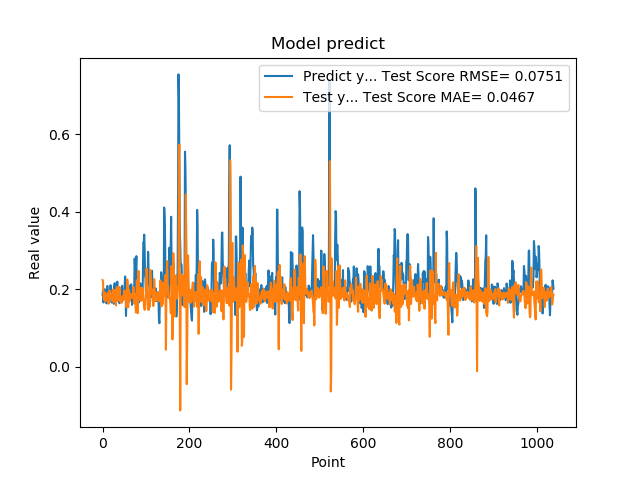

Data behind this chart, as committed beside it:
1.861467957496643066e-01, 2.236969638752736578e-01
1.954913884401321134e-01, 2.210900770053208231e-01
1.660518944263458530e-01, 1.900253120936898354e-01
1.907722949981689176e-01, 1.731570437589725897e-01
1.898660957813262939e-01, 1.738600374651798897e-01
2.001174986362457275e-01, 1.844439373281150374e-01
1.948629021644592563e-01, 1.913911929151860813e-01
1.779100298881530762e-01, 1.688502249545472678e-01
1.810636967420578003e-01, 1.815127717774942806e-01
1.635809391736984530e-01, 1.809672690448772825e-01
1.916799396276473999e-01, 1.872309121653663588e-01
2.085516005754470825e-01, 1.892010933032217956e-01
1.828240007162094394e-01, 1.840509856715561443e-01
1.857409924268722534e-01, 1.792606774426372951e-01
1.752161234617233276e-01, 1.625904697985641190e-01
1.845117062330245972e-01, 1.822735698394161719e-01
1.984785944223403931e-01, 1.971546673962779883e-01
1.841159015893935880e-01, 1.827797899330923515e-01
2.104043960571288785e-01, 1.819084917919232269e-01
2.088565975427627841e-01, 1.766100823490910909e-01
1.900728046894073209e-01, 1.828867031784205677e-01
1.658952832221984863e-01, 1.871396139093856881e-01
1.852532625198364535e-01, 1.698272104771657576e-01
1.799222826957702359e-01, 1.963781726908394032e-01
1.978618204593658447e-01, 1.991178789643205660e-01
1.711323857307434082e-01, 1.877443071647286466e-01
1.623787879943847379e-01, 1.664780320802695668e-01
2.059821039438247958e-01, 1.745002655407536241e-01
2.158481031656264981e-01, 1.829463692649266060e-01
1.768843084573745450e-01, 1.983987959988671446e-01
1.834106147289275845e-01, 1.701585049232169355e-01
1.805770993232727051e-01, 1.582913553523320194e-01
2.012096941471099854e-01, 1.938844692203773590e-01
2.066745012998580933e-01, 2.060664584051885850e-01
2.195876985788345337e-01, 1.798554241879690985e-01
1.944769918918609619e-01, 1.808001360451510220e-01
1.704634428024291992e-01, 1.722885146077135776e-01
1.750701963901519775e-01, 1.801813902113639509e-01
1.796004772186279297e-01, 1.897877835118748635e-01
1.640222966670989990e-01, 2.060989847522179119e-01
1.769366562366485596e-01, 1.845881218580409378e-01
1.781685650348663330e-01, 1.679768585095730848e-01
1.855484992265701294e-01, 1.734483650917208186e-01
1.732649058103561401e-01, 1.782276742091391808e-01
1.832000017166137418e-01, 1.650194112118062995e-01
2.088083624839782715e-01, 1.732554870922824175e-01
1.873752027750015536e-01, 1.820609371793071307e-01
1.986005455255508423e-01, 1.831447046657375399e-01
1.863885968923568726e-01, 1.719276451377928228e-01
1.885485500097274780e-01, 1.781592065186598794e-01
1.833238750696182529e-01, 1.969852061984565250e-01
2.096922993659972867e-01, 1.813875120124016915e-01
2.330529242753982544e-01, 1.944390928850013300e-01
2.151579260826110562e-01, 1.840690443791299369e-01
1.312076449394226074e-01, 1.763991664037032892e-01
1.684847325086593628e-01, 1.537727821774675929e-01
2.097207009792327881e-01, 1.844621898747590416e-01
1.697814613580703458e-01, 2.252415510828855716e-01
1.778024435043334961e-01, 2.120607641069955918e-01
1.968562752008438110e-01, 1.537813444758895087e-01
1.775619983673095703e-01, 1.728769728971640829e-01
... 979 more rows
